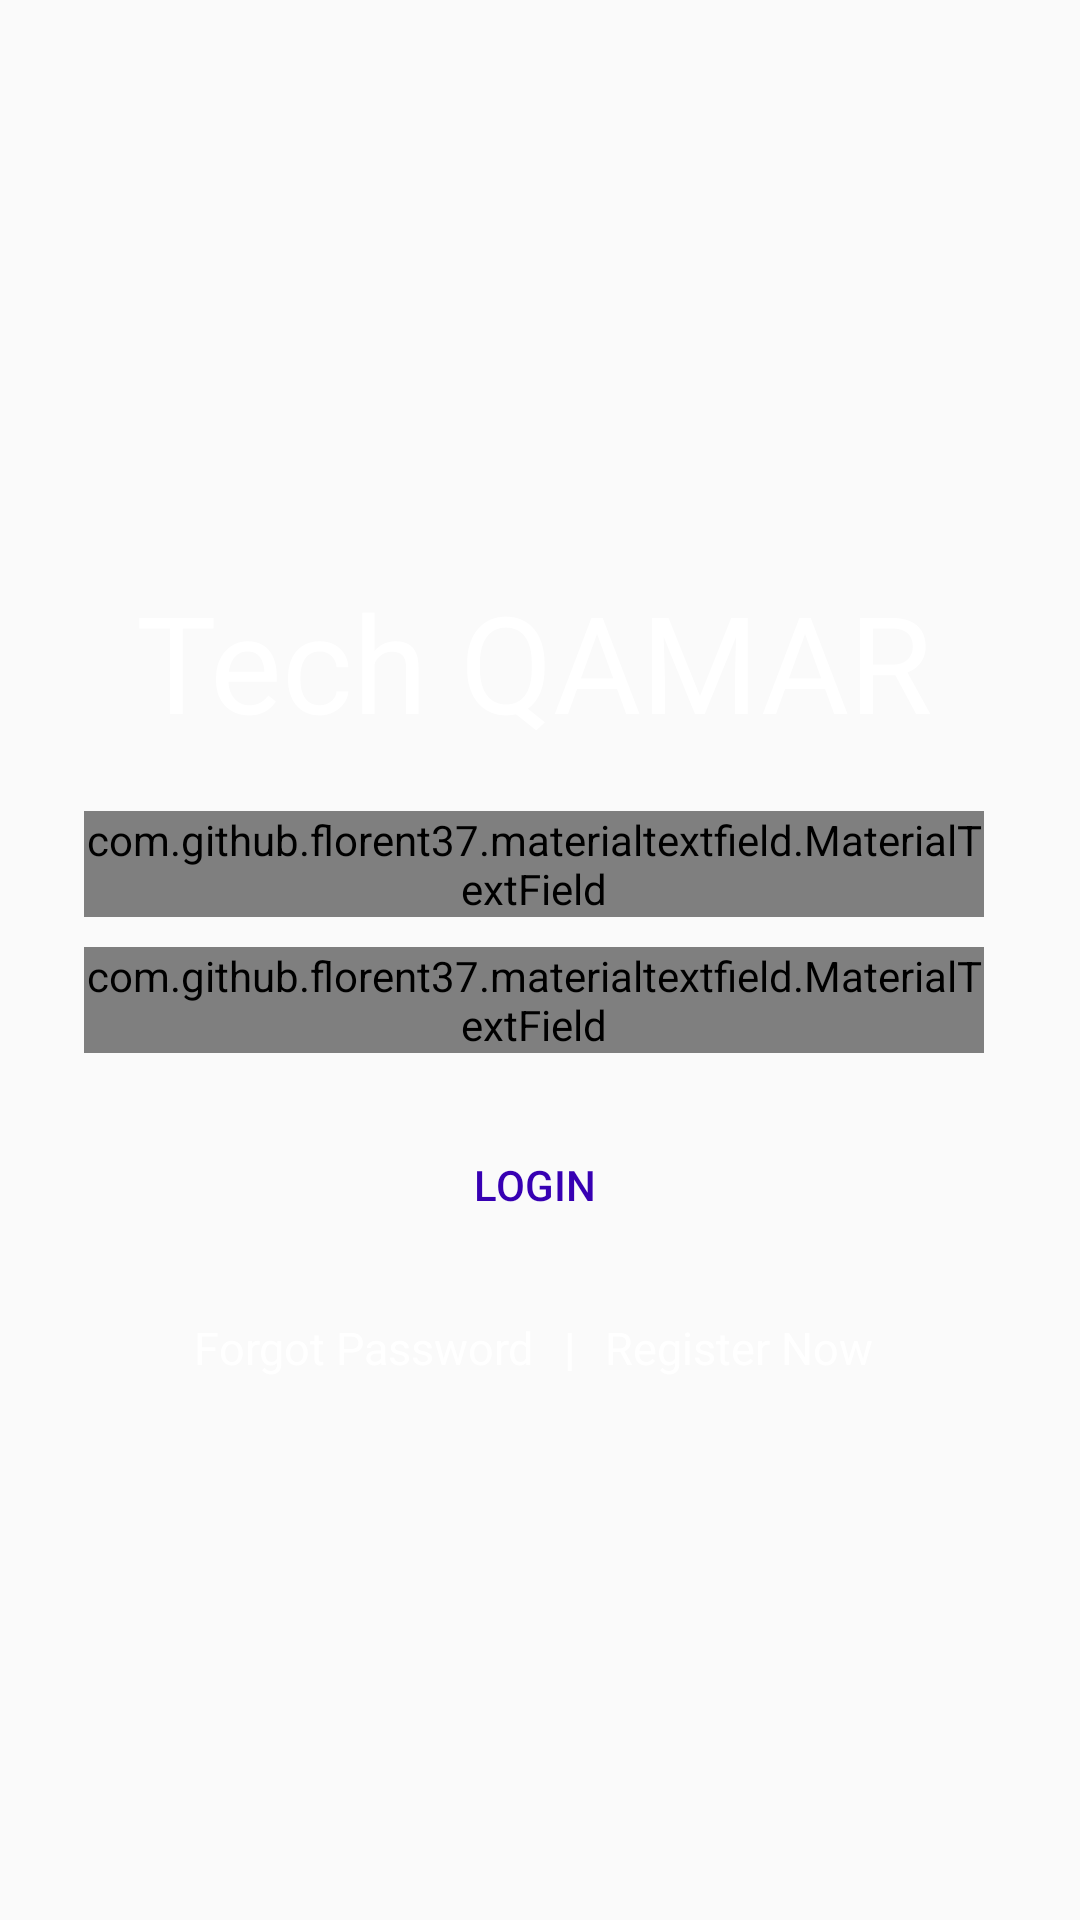

Layout XML and referenced resources for this Android screen:
<!-- AndroidManifest.xml: application theme AppTheme -->
<!-- res/layout/activity_login.xml -->
<?xml version="1.0" encoding="utf-8"?>
<RelativeLayout xmlns:android="http://schemas.android.com/apk/res/android"
    xmlns:app="http://schemas.android.com/apk/res-auto"
    xmlns:tools="http://schemas.android.com/tools"
    android:layout_width="match_parent"
    android:layout_height="match_parent"
    android:gravity="center"
    android:background="@color/gradient_background"
    tools:context=".LoginActivity">

    <ScrollView
        android:layout_width="match_parent"
        android:layout_height="wrap_content"
        android:scrollbars="vertical"
        android:scrollbarStyle="insideInset">

        <LinearLayout
            android:layout_width="match_parent"
            android:layout_height="wrap_content"
            android:padding="20dp"
            android:gravity="center"
            android:theme="@style/AppTheme"
            android:orientation="vertical">

            <TextView
                android:layout_marginTop="10dp"
                android:textColor="#fff"
                android:textSize="45sp"
                android:id="@+id/appname"
                android:layout_width="wrap_content"
                android:layout_height="wrap_content"
                android:layout_below="@id/logo"
                android:text="@string/app_name"
                android:layout_marginBottom="20dp"
                android:layout_centerHorizontal="true"/>

            <com.github.florent37.materialtextfield.MaterialTextField
                android:layout_width="300dp"
                android:layout_height="wrap_content"
                app:mtf_cardCollapsedHeight="1dp"
                app:mtf_labelColor="@color/colorAccent"
                app:mtf_image="@drawable/email">

                <EditText
                    android:id="@+id/email"
                    android:layout_width="match_parent"
                    android:layout_height="wrap_content"
                    android:hint="Enter Email"
                    android:textColor="#34495e"/>

            </com.github.florent37.materialtextfield.MaterialTextField>

            <com.github.florent37.materialtextfield.MaterialTextField
                android:layout_width="300dp"
                app:mtf_cardCollapsedHeight="1dp"
                android:layout_marginTop="10dp"
                android:layout_height="wrap_content"
                app:mtf_labelColor="@color/colorAccent"
                app:mtf_image="@drawable/password"
                android:layout_marginBottom="10dp">

                <EditText
                    android:id="@+id/password"
                    android:layout_width="match_parent"
                    android:layout_height="wrap_content"
                    android:hint="Enter Password"
                    android:textColor="#34495e"
                    android:inputType="textPassword"/>

            </com.github.florent37.materialtextfield.MaterialTextField>


            <LinearLayout
                android:layout_width="match_parent"
                android:layout_height="wrap_content"
                android:gravity="center_horizontal"
                android:layout_marginTop="10dp"
                android:orientation="horizontal">


                    <Button
                        android:layout_width="wrap_content"
                        android:layout_height="wrap_content"
                        android:id="@+id/login_button"
                        android:text="@string/login"
                        style="@style/AppTheme.RoundedCornerMaterialButton" />

            </LinearLayout>

            <LinearLayout
                android:layout_width="match_parent"
                android:layout_height="wrap_content"
                android:gravity="center_horizontal"
                android:layout_marginTop="20dp"
                android:orientation="horizontal">

                <TextView
                    android:id="@+id/forgot_pass"
                    android:layout_width="wrap_content"
                    android:layout_height="wrap_content"
                    android:text="@string/forgot"
                    style="@style/fonts"/>

                <TextView
                    android:layout_width="wrap_content"
                    android:layout_height="wrap_content"
                    android:text="|"
                    style="@style/fonts"
                    android:textStyle="bold"
                    android:layout_marginLeft="10dp"
                    android:layout_marginRight="10dp"/>

                <TextView
                    android:id="@+id/register_now"
                    android:layout_width="wrap_content"
                    android:layout_height="wrap_content"
                    style="@style/fonts"
                    android:text="@string/register_now"/>

            </LinearLayout>

        </LinearLayout>

    </ScrollView>

</RelativeLayout>
<!-- resources referenced by this layout -->
<resources>
  <string name="app_name">Tech QAMAR</string>
  <string name="forgot">Forgot Password</string>
  <string name="login">Login</string>
  <string name="register_now">Register Now</string>
  <style name="AppTheme" parent="Theme.AppCompat.Light.DarkActionBar">
          
          <item name="colorPrimary">@color/colorPrimary</item>
          <item name="colorPrimaryDark">@color/colorPrimaryDark</item>
  
      </style>
  <style name="AppTheme.RoundedCornerMaterialButton" parent="Widget.AppCompat.Button.Colored">
          <item name="android:background">@drawable/rounded_shape</item>
          <item name="colorButtonNormal">@color/colorPrimary</item>
          <item name="colorControlHighlight">@color/colorAccent</item>
          <item name="android:textColor">@color/colorPrimaryDark</item>
          <item name="android:paddingLeft">20dp</item>
          <item name="android:paddingRight">20dp</item>
      </style>
  <style name="fonts">
          <item name="android:textColor">#fff</item>
          <item name="android:textSize">15sp</item>
      </style>
  <!-- not gathered from this repository: default colours our renderer supplied (Android Studio template values) -->
  <color name="colorPrimary">#FF6200EE</color>
  <color name="colorPrimaryDark">#FF3700B3</color>
  <color name="colorAccent">#FF03DAC5</color>
</resources>
